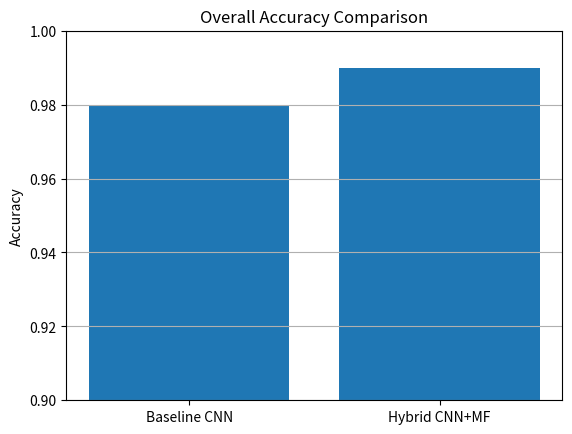
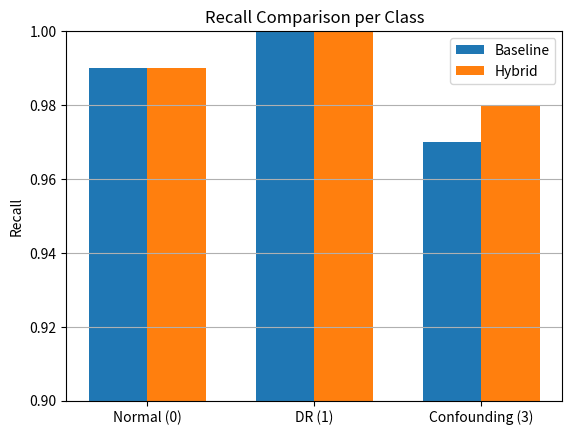
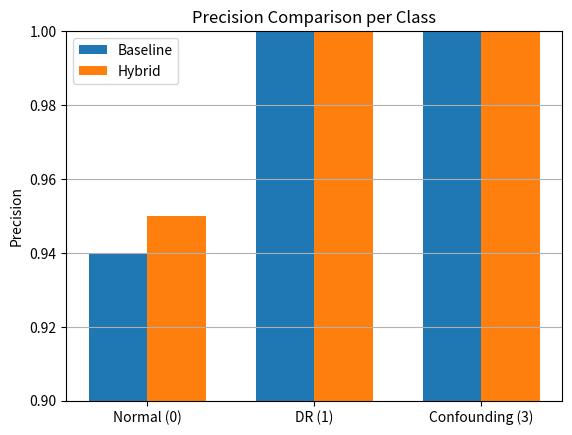
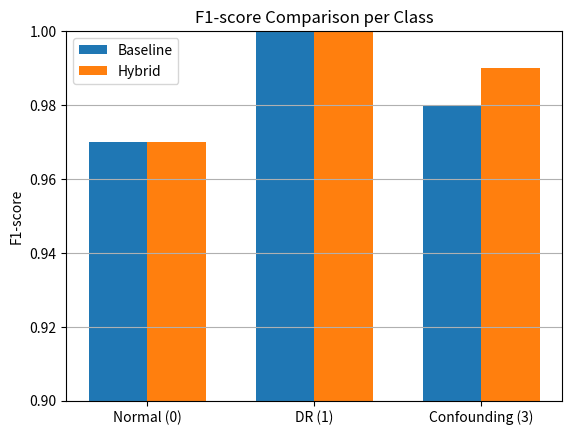

Write the Python code that produced these figures, in order.
import matplotlib.pyplot as plt
import numpy as np

# -----------------------------
# MODEL METRICS (FINAL VALUES)
# -----------------------------

classes = ["Normal (0)", "DR (1)", "Confounding (3)"]

# Baseline CNN metrics
baseline_accuracy = 0.98
baseline_precision = [0.94, 1.00, 1.00]
baseline_recall = [0.99, 1.00, 0.97]
baseline_f1 = [0.97, 1.00, 0.98]

# Hybrid CNN + Multifractal metrics
hybrid_accuracy = 0.99
hybrid_precision = [0.95, 1.00, 1.00]
hybrid_recall = [0.99, 1.00, 0.98]
hybrid_f1 = [0.97, 1.00, 0.99]

# -----------------------------
# 1️⃣ ACCURACY COMPARISON
# -----------------------------
plt.figure()
plt.bar(["Baseline CNN", "Hybrid CNN+MF"],
        [baseline_accuracy, hybrid_accuracy])
plt.ylim(0.9, 1.0)
plt.ylabel("Accuracy")
plt.title("Overall Accuracy Comparison")
plt.grid(axis="y")
plt.show()

# -----------------------------
# 2️⃣ RECALL PER CLASS
# -----------------------------
x = np.arange(len(classes))
width = 0.35

plt.figure()
plt.bar(x - width/2, baseline_recall, width, label="Baseline")
plt.bar(x + width/2, hybrid_recall, width, label="Hybrid")
plt.xticks(x, classes)
plt.ylim(0.9, 1.0)
plt.ylabel("Recall")
plt.title("Recall Comparison per Class")
plt.legend()
plt.grid(axis="y")
plt.show()

# -----------------------------
# 3️⃣ PRECISION PER CLASS
# -----------------------------
plt.figure()
plt.bar(x - width/2, baseline_precision, width, label="Baseline")
plt.bar(x + width/2, hybrid_precision, width, label="Hybrid")
plt.xticks(x, classes)
plt.ylim(0.9, 1.0)
plt.ylabel("Precision")
plt.title("Precision Comparison per Class")
plt.legend()
plt.grid(axis="y")
plt.show()

# -----------------------------
# 4️⃣ F1-SCORE PER CLASS
# -----------------------------
plt.figure()
plt.bar(x - width/2, baseline_f1, width, label="Baseline")
plt.bar(x + width/2, hybrid_f1, width, label="Hybrid")
plt.xticks(x, classes)
plt.ylim(0.9, 1.0)
plt.ylabel("F1-score")
plt.title("F1-score Comparison per Class")
plt.legend()
plt.grid(axis="y")
plt.show()
